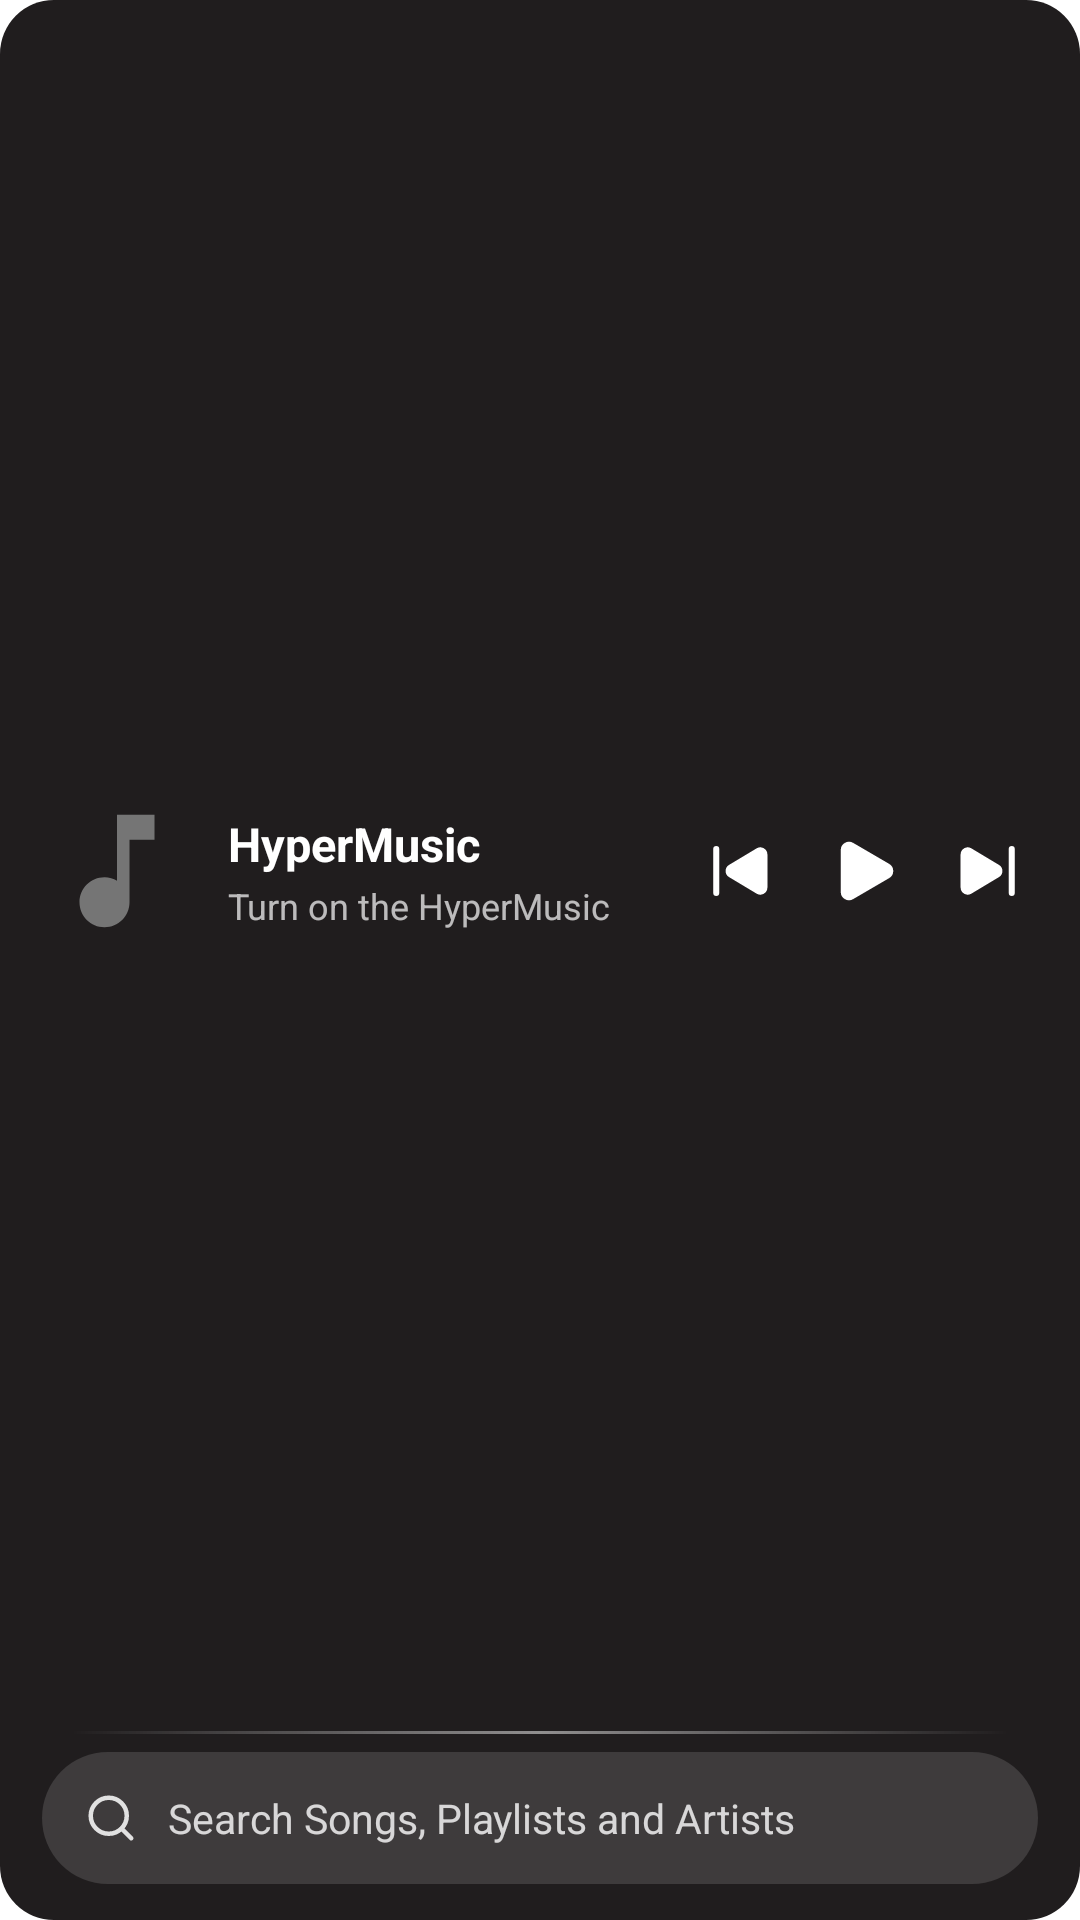

Write the Android layout XML for this screen, with the resource values it uses.
<!-- AndroidManifest.xml: application theme Theme.App.Starting -->
<!-- res/layout/widget_search_and_play.xml -->
<?xml version="1.0" encoding="utf-8"?>
<FrameLayout xmlns:android="http://schemas.android.com/apk/res/android"
    xmlns:tools="http://schemas.android.com/tools"
    android:id="@+id/widget_root"
    android:layout_width="match_parent"
    android:layout_height="match_parent">

    <ImageView
        android:id="@+id/widget_background"
        android:layout_width="match_parent"
        android:layout_height="match_parent"
        android:contentDescription="@null"
        android:scaleType="fitXY"
        android:src="@drawable/widget_card_fallback_bg" />

    <LinearLayout
        android:layout_width="match_parent"
        android:layout_height="match_parent"
        android:orientation="vertical"
        android:paddingStart="14dp"
        android:paddingTop="10dp"
        android:paddingEnd="14dp"
        android:paddingBottom="10dp">

        <LinearLayout
            android:layout_width="match_parent"
            android:layout_height="0dp"
            android:layout_weight="1"
            android:gravity="center_vertical"
            android:orientation="horizontal">

            <ImageView
                android:id="@+id/widget_artwork"
                android:layout_width="50dp"
                android:layout_height="50dp"
                android:contentDescription="@string/widget_artwork_desc"
                android:scaleType="centerCrop"
                android:src="@drawable/ic_default_artwork" />

            <LinearLayout
                android:id="@+id/widget_metadata_container"
                android:layout_width="0dp"
                android:layout_height="wrap_content"
                android:layout_marginStart="12dp"
                android:layout_marginEnd="8dp"
                android:layout_weight="1"
                android:orientation="vertical"
                tools:ignore="NestedWeights">

                <TextView
                    android:id="@+id/widget_title"
                    android:layout_width="match_parent"
                    android:layout_height="wrap_content"
                    android:ellipsize="end"
                    android:maxLines="1"
                    android:text="@string/widget_default_title"
                    android:textColor="#FFFFFFFF"
                    android:textSize="15.5sp"
                    android:textStyle="bold" />

                <TextView
                    android:id="@+id/widget_artist"
                    android:layout_width="match_parent"
                    android:layout_height="wrap_content"
                    android:layout_marginTop="2dp"
                    android:ellipsize="end"
                    android:maxLines="1"
                    android:text="@string/widget_default_artist"
                    android:textColor="#B3FFFFFF"
                    android:textSize="12sp" />
            </LinearLayout>

            <LinearLayout
                android:layout_width="wrap_content"
                android:layout_height="wrap_content"
                android:gravity="center_vertical"
                android:orientation="horizontal">

                <ImageButton
                    android:id="@+id/btn_prev"
                    android:layout_width="34dp"
                    android:layout_height="34dp"
                    android:background="@drawable/widget_button_ripple"
                    android:contentDescription="@string/widget_action_previous"
                    android:padding="6dp"
                    android:scaleType="centerInside"
                    android:src="@drawable/ic_widget_skip_previous" />

                <ImageButton
                    android:id="@+id/btn_play_pause"
                    android:layout_width="40dp"
                    android:layout_height="40dp"
                    android:layout_marginStart="4dp"
                    android:layout_marginEnd="4dp"
                    android:background="@drawable/widget_button_ripple"
                    android:contentDescription="@string/widget_action_play_pause"
                    android:padding="5dp"
                    android:scaleType="centerInside"
                    android:src="@drawable/ic_widget_play" />

                <ImageButton
                    android:id="@+id/btn_next"
                    android:layout_width="34dp"
                    android:layout_height="34dp"
                    android:background="@drawable/widget_button_ripple"
                    android:contentDescription="@string/widget_action_next"
                    android:padding="6dp"
                    android:scaleType="centerInside"
                    android:src="@drawable/ic_widget_skip_next" />
            </LinearLayout>
        </LinearLayout>

        <ImageView
            android:layout_width="match_parent"
            android:layout_height="1dp"
            android:layout_marginStart="10dp"
            android:layout_marginTop="6dp"
            android:layout_marginEnd="10dp"
            android:layout_marginBottom="6dp"
            android:contentDescription="@null"
            android:scaleType="fitXY"
            android:src="@drawable/widget_divider_gradient" />

        <LinearLayout
            android:id="@+id/search_bar_container"
            android:layout_width="match_parent"
            android:layout_height="44dp"
            android:layout_marginBottom="2dp"
            android:background="@drawable/widget_search_pill_bg"
            android:gravity="center_vertical"
            android:orientation="horizontal"
            android:paddingStart="14dp"
            android:paddingEnd="14dp">

            <ImageView
                android:layout_width="18dp"
                android:layout_height="18dp"
                android:alpha="0.85"
                android:contentDescription="@null"
                android:src="@drawable/ic_widget_search" />

            <TextView
                android:id="@+id/search_bar_text"
                android:layout_width="match_parent"
                android:layout_height="wrap_content"
                android:layout_marginStart="10dp"
                android:ellipsize="end"
                android:maxLines="1"
                android:text="@string/widget_search_hint"
                android:textColor="#CCFFFFFF"
                android:textSize="13.5sp" />
        </LinearLayout>
    </LinearLayout>
</FrameLayout>
<!-- resources referenced by this layout -->
<resources>
  <!-- drawable ic_default_artwork (drawable) -->
  <vector xmlns:android="http://schemas.android.com/apk/res/android"
      android:width="24dp"
      android:height="24dp"
      android:viewportWidth="24"
      android:viewportHeight="24"
      android:tint="#757575">
    <path
        android:fillColor="@android:color/white"
        android:pathData="M12,3v10.55c-0.59,-0.34 -1.27,-0.55 -2,-0.55 -2.21,0 -4,1.79 -4,4s1.79,4 4,4 4,-1.79 4,-4V7h4V3h-6z"/>
  </vector>
  <!-- drawable ic_widget_play (drawable) -->
  <vector xmlns:android="http://schemas.android.com/apk/res/android"
      android:width="24dp"
      android:height="24dp"
      android:viewportWidth="24"
      android:viewportHeight="24">
      <path
          android:fillColor="#FFFFFFFF"
          android:strokeColor="#FFFFFFFF"
          android:strokeWidth="1.5"
          android:strokeLineCap="round"
          android:strokeLineJoin="round"
          android:pathData="M5,5a2,2 0 0,1 3.008,-1.728l11.997,6.998a2,2 0 0,1 0.003,3.458l-12,7A2,2 0 0,1 5,19Z" />
  </vector>
  <!-- drawable ic_widget_search (drawable) -->
  <vector xmlns:android="http://schemas.android.com/apk/res/android"
      android:width="20dp"
      android:height="20dp"
      android:viewportWidth="24"
      android:viewportHeight="24">
      <path
          android:strokeColor="#FFFFFFFF"
          android:strokeWidth="2.0"
          android:strokeLineCap="round"
          android:strokeLineJoin="round"
          android:pathData="M19,11 A8,8 0 1,1 3,11 A8,8 0 1,1 19,11 Zm2,10 -4.34,-4.34" />
  </vector>
  <!-- drawable widget_card_fallback_bg (drawable) -->
  <shape xmlns:android="http://schemas.android.com/apk/res/android"
      android:shape="rectangle">
      <corners android:radius="18dp" />
      <solid android:color="#201D1E" />
  </shape>
  <!-- drawable widget_divider_gradient (drawable) -->
  <?xml version="1.0" encoding="utf-8"?>
  <shape xmlns:android="http://schemas.android.com/apk/res/android"
      android:shape="rectangle">
      <gradient
          android:type="linear"
          android:startColor="#00FFFFFF"
          android:centerColor="#80FFFFFF"
          android:endColor="#00FFFFFF"
          android:angle="0" />
      <size android:height="1dp" />
  </shape>
  <!-- drawable widget_search_pill_bg (drawable) -->
  <shape xmlns:android="http://schemas.android.com/apk/res/android"
      android:shape="rectangle">
      <corners android:radius="999dp" />
      <solid android:color="#22FFFFFF" />
  </shape>
  <string name="widget_action_next">Next track</string>
  <string name="widget_action_play_pause">Play or pause</string>
  <string name="widget_action_previous">Previous track</string>
  <string name="widget_artwork_desc">Track artwork</string>
  <string name="widget_default_artist">Turn on the HyperMusic</string>
  <string name="widget_default_title">HyperMusic</string>
  <string name="widget_search_hint">Search Songs, Playlists and Artists</string>
  <style name="Theme.App.Starting" parent="Theme.SplashScreen">
          <item name="windowSplashScreenBackground">#FFFFFF</item>
          
          <item name="windowSplashScreenAnimatedIcon">@drawable/ic_splash_logo</item>
          
          <item name="postSplashScreenTheme">@style/Theme.HyperMusic</item>
      </style>
  <style name="Theme.HyperMusic" parent="android:Theme.Material.Light.NoActionBar">
          <item name="android:windowBackground">@android:color/white</item>
          <item name="android:statusBarColor">@android:color/transparent</item>
          <item name="android:navigationBarColor">@android:color/transparent</item>
      </style>
</resources>
